Labelled photos from "crop_dataset", an image-classification folder in sidhantjha/skysync_anduril_grand_prix. The possible labels are: gate, no gate.

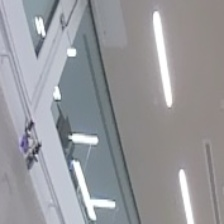
Label: no gate

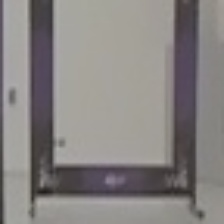
Label: gate

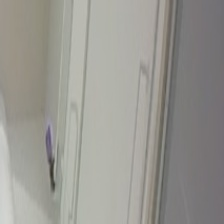
Label: no gate

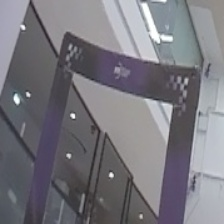
Label: gate

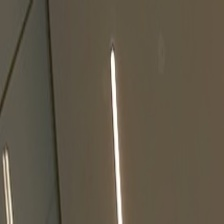
Label: no gate

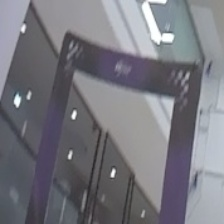
Label: gate
